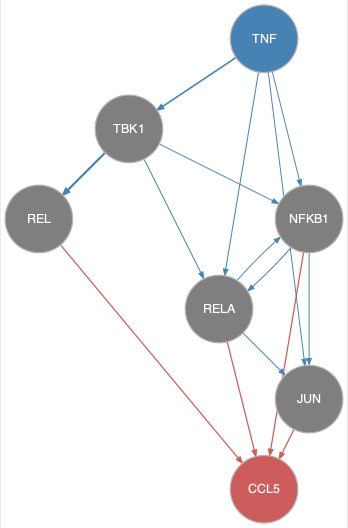

Source data for this figure (header and first rows):
from	to
NFKB1	JUN
NFKB1	RELA
RELA	JUN
RELA	NFKB1
TBK1	NFKB1
TBK1	REL
TBK1	RELA
TNF	JUN
TNF	NFKB1
TNF	RELA
TNF	TBK1
JUN	CCL5
NFKB1	CCL5
REL	CCL5
RELA	CCL5
